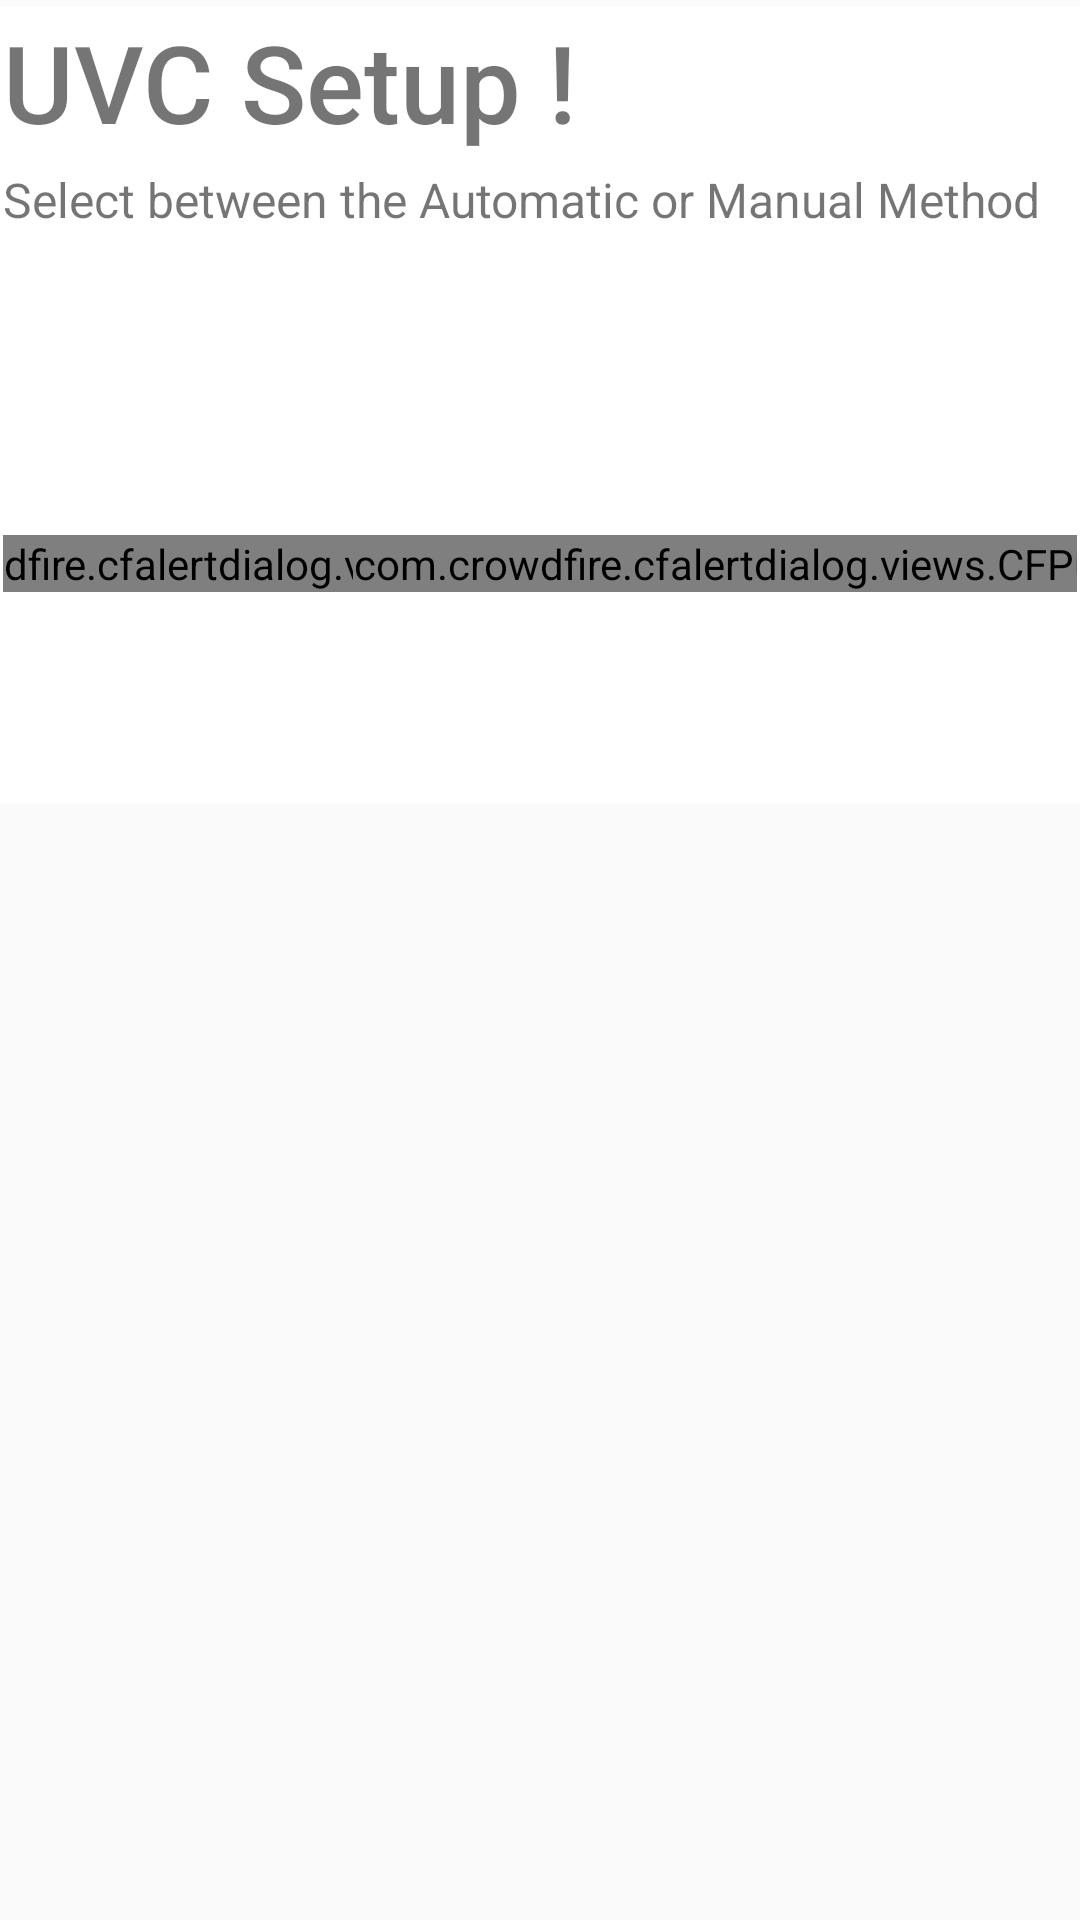

Layout XML and referenced resources for this Android screen:
<!-- AndroidManifest.xml: application theme Theme.AppCompat.Light.NoActionBar -->
<!-- res/layout/set_up_the_device_manual_automatic.xml -->
<?xml version="1.0" encoding="utf-8"?>
<RelativeLayout xmlns:android="http://schemas.android.com/apk/res/android"
    xmlns:app="http://schemas.android.com/apk/res-auto"
    xmlns:tools="http://schemas.android.com/tools"
    android:layout_width="match_parent"
    android:layout_height="wrap_content">

    
    <LinearLayout
        android:layout_width="match_parent"
        android:layout_height="wrap_content"
        android:layout_marginTop="2dp"
        android:animateLayoutChanges="true"
        android:background="#FFFFFF"
        android:orientation="vertical"
        android:padding="1dp">


        
        <androidx.constraintlayout.widget.ConstraintLayout
            android:id="@+id/configuration_container"
            android:layout_width="match_parent"
            android:layout_height="264dp"
            android:orientation="vertical"
            android:visibility="visible">

            <androidx.constraintlayout.widget.Guideline
                android:id="@+id/guideline_vertical_text"
                android:layout_width="wrap_content"
                android:layout_height="wrap_content"
                android:orientation="vertical"
                app:layout_constraintGuide_percent="0.1" />


            <androidx.constraintlayout.widget.Guideline
                android:id="@+id/guidelinehor_text"
                android:layout_width="wrap_content"
                android:layout_height="wrap_content"
                android:orientation="horizontal"
                app:layout_constraintGuide_percent="0" />

            <androidx.constraintlayout.widget.Guideline
                android:id="@+id/guideline"
                android:layout_width="wrap_content"
                android:layout_height="wrap_content"
                android:orientation="vertical"
                app:layout_constraintGuide_percent="0.25" />

            <androidx.constraintlayout.widget.Guideline
                android:id="@+id/guideline_vertival_center"
                android:layout_width="wrap_content"
                android:layout_height="wrap_content"
                android:orientation="vertical"
                app:layout_constraintGuide_percent="0.5" />

            <androidx.constraintlayout.widget.Guideline
                android:id="@+id/guideline2"
                android:layout_width="wrap_content"
                android:layout_height="wrap_content"
                android:orientation="vertical"
                app:layout_constraintGuide_percent="0.75" />

            <androidx.constraintlayout.widget.Guideline
                android:id="@+id/guidelinehor1"
                android:layout_width="wrap_content"
                android:layout_height="wrap_content"
                android:orientation="horizontal"
                app:layout_constraintGuide_percent="0.2" />

            <androidx.constraintlayout.widget.Guideline
                android:id="@+id/guidelinehor2"
                android:layout_width="wrap_content"
                android:layout_height="wrap_content"
                android:orientation="horizontal"
                app:layout_constraintGuide_percent="0.4" />

            <androidx.constraintlayout.widget.Guideline
                android:id="@+id/guidelinehor3"
                android:layout_width="wrap_content"
                android:layout_height="wrap_content"
                android:orientation="horizontal"
                app:layout_constraintGuide_percent="0.7" />

            <androidx.constraintlayout.widget.Guideline
                android:id="@+id/guidelinehor4"
                android:layout_width="wrap_content"
                android:layout_height="wrap_content"
                android:orientation="horizontal"
                app:layout_constraintGuide_percent="1" />

            <TextView
                android:id="@+id/textView_1"
                android:layout_width="match_parent"
                android:layout_height="wrap_content"
                android:text="UVC Setup !"
                android:textSize="36dp"
                android:fontFamily="sans-serif-medium"
                android:textColor="@color/Black"


                app:layout_constraintLeft_toLeftOf="@id/guideline_vertical_text"
                app:layout_constraintRight_toRightOf="@id/guideline_vertical_text"
                app:layout_constraintTop_toTopOf="@id/guidelinehor_text" />


            <TextView
                android:id="@+id/textView_2"
                android:layout_width="match_parent"
                android:layout_height="wrap_content"
                android:text="Select between the Automatic or Manual Method"
                android:textSize="16dp"
                app:layout_constraintLeft_toLeftOf="@id/guideline_vertical_text"

                app:layout_constraintRight_toRightOf="@id/guideline_vertical_text"
                app:layout_constraintTop_toTopOf="@id/guidelinehor1" />



            <com.crowdfire.cfalertdialog.views.CFPushButton
                android:id="@+id/automatic"
                android:layout_width="wrap_content"
                android:layout_height="wrap_content"
                android:layout_marginTop="10dp"
                android:background="@drawable/bg_button_red"
                android:fontFamily="sans-serif-medium"
                android:onClick="ufive"
                android:text="Automatic"
                android:textAllCaps="false"
                android:textColor="@color/Black"
                android:textSize="25dp"

                app:layout_constraintBottom_toBottomOf="@id/guidelinehor3"
                app:layout_constraintLeft_toLeftOf="@id/guideline"
                app:layout_constraintRight_toRightOf="@id/guideline"
                app:layout_constraintTop_toTopOf="@id/guidelinehor3" />


            <com.crowdfire.cfalertdialog.views.CFPushButton
                android:id="@+id/manual"
                android:layout_width="wrap_content"
                android:layout_height="wrap_content"
                android:layout_marginTop="10dp"
                android:background="@drawable/bg_button_green"
                android:fontFamily="sans-serif-medium"
                android:onClick="usix"
                android:text="Manual"
                android:textAllCaps="false"
                android:textColor="@color/Black"
                android:textSize="25dp"

                app:layout_constraintBottom_toBottomOf="@id/guidelinehor3"
                app:layout_constraintLeft_toLeftOf="@id/guideline2"
                app:layout_constraintRight_toRightOf="@id/guideline2"
                app:layout_constraintTop_toTopOf="@id/guidelinehor3" />


        </androidx.constraintlayout.widget.ConstraintLayout>

    </LinearLayout>



</RelativeLayout>
<!-- resources referenced by this layout -->
<resources>

</resources>
